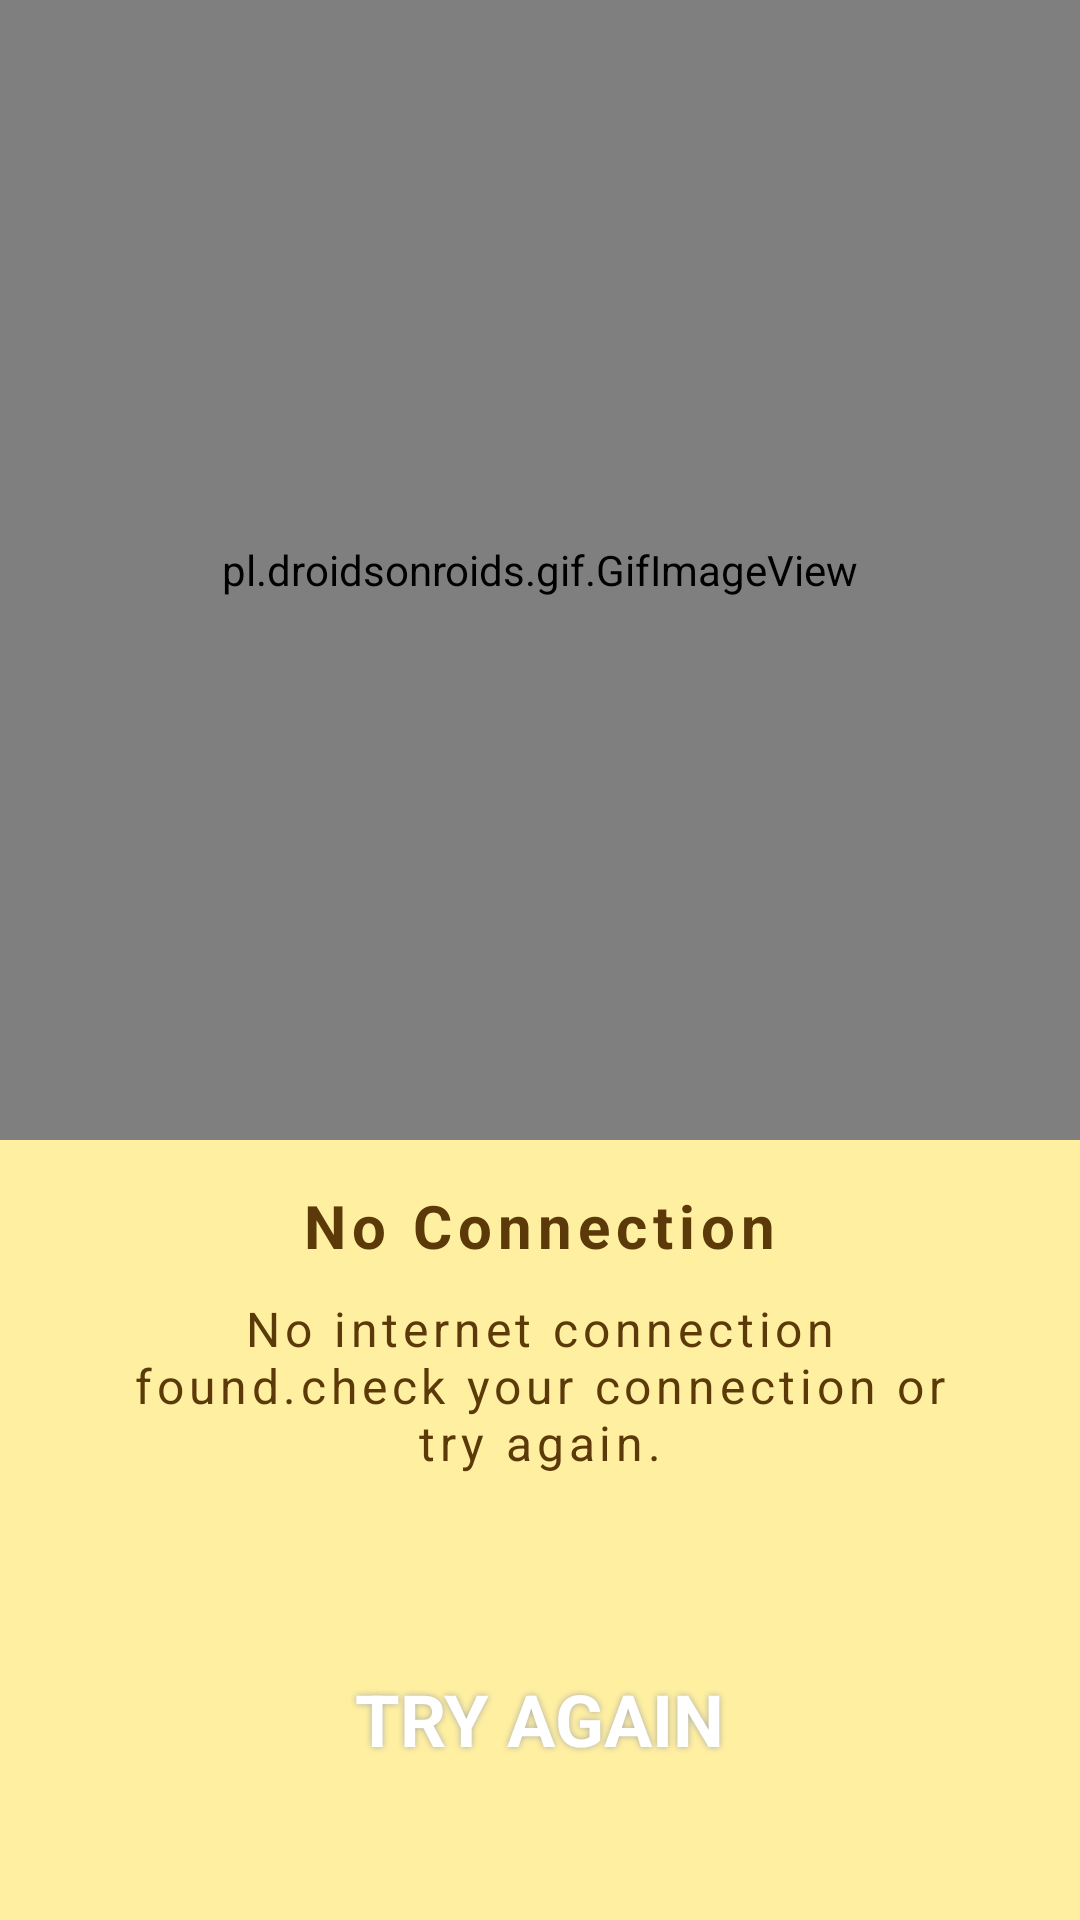

The Android layout XML behind this screen, and the referenced resources:
<!-- AndroidManifest.xml: application theme Theme.MyApplication -->
<!-- res/layout/activity_error_screen.xml -->
<?xml version="1.0" encoding="utf-8"?>
<RelativeLayout xmlns:android="http://schemas.android.com/apk/res/android"
    xmlns:app="http://schemas.android.com/apk/res-auto"
    xmlns:tools="http://schemas.android.com/tools"
    android:layout_width="match_parent"
    android:layout_height="match_parent"
    android:background="#feefa1"
    tools:context=".ErrorScreen"
    android:orientation="vertical">
    <pl.droidsonroids.gif.GifImageView
        android:id="@+id/giffy"
        android:layout_width="match_parent"
        android:layout_height="380dp"
        android:layout_alignParentEnd="true"
        android:layout_alignParentStart="true"
        android:layout_alignParentTop="true"
        android:src="@drawable/giff"
        android:layout_alignParentRight="true"
        android:layout_alignParentLeft="true" />
    <TextView
        android:id="@+id/can_we"
        android:layout_width="wrap_content"
        android:layout_height="wrap_content"
        android:layout_below="@+id/giffy"
        android:layout_centerHorizontal="true"
        android:layout_marginTop="15dp"
        android:text="No Connection"
        android:textColor="#5b3909"
        android:textSize="20dp"
        android:textStyle="bold"
        android:letterSpacing="0.1"
        />


    <TextView
        android:id="@+id/msg"
        android:layout_width="match_parent"
        android:layout_height="wrap_content"
        android:layout_alignParentEnd="true"
        android:layout_alignParentStart="true"
        android:layout_below="@+id/can_we"
        android:layout_marginTop="10dp"
        android:gravity="center"
        android:text="No internet connection found.check your connection or try again."
        android:textColor="#5b3909"
        android:textSize="16sp"
        android:paddingRight="35dp"
        android:paddingLeft="35dp"
        android:letterSpacing="0.1"
        android:layout_alignParentRight="true"
        android:layout_alignParentLeft="true" />


    <TextView

        android:id="@+id/angry_btn"
        android:layout_width="wrap_content"
        android:layout_height="wrap_content"
        android:layout_below="@+id/msg"
        android:layout_centerHorizontal="true"
        android:layout_gravity="center"
        android:layout_marginTop="55dp"
        android:background="@drawable/buttonshape"
        android:elevation="6dp"
        android:gravity="center"

        android:paddingBottom="10dp"
        android:paddingLeft="25dp"
        android:paddingRight="25dp"
        android:paddingTop="10dp"
        android:shadowColor="#A8A8A8"
        android:shadowDx="0"
        android:shadowDy="0"
        android:shadowRadius="5"
        android:text="try again"
        android:textAllCaps="true"
        android:textColor="#FFFFFF"
        android:textSize="24sp"
        android:textStyle="bold" />


</RelativeLayout>
<!-- resources referenced by this layout -->
<resources>
  <style name="Theme.MyApplication" parent="Theme.MaterialComponents.DayNight.DarkActionBar">
          
          <item name="colorPrimary">@color/purple_500</item>
          <item name="colorPrimaryVariant">@color/purple_700</item>
          <item name="colorOnPrimary">@color/white</item>
          
          <item name="colorSecondary">@color/teal_200</item>
          <item name="colorSecondaryVariant">@color/teal_700</item>
          <item name="colorOnSecondary">@color/black</item>
          
          <item name="android:statusBarColor" tools:targetApi="l">?attr/colorPrimaryVariant</item>
          
      </style>
  <color name="purple_500">#FA2145</color>
  <color name="purple_700">#c10a28</color>
  <color name="white">#FFFFFFFF</color>
  <color name="teal_200">#FF03DAC5</color>
  <color name="teal_700">#FF018786</color>
  <color name="black">#FF000000</color>
</resources>
